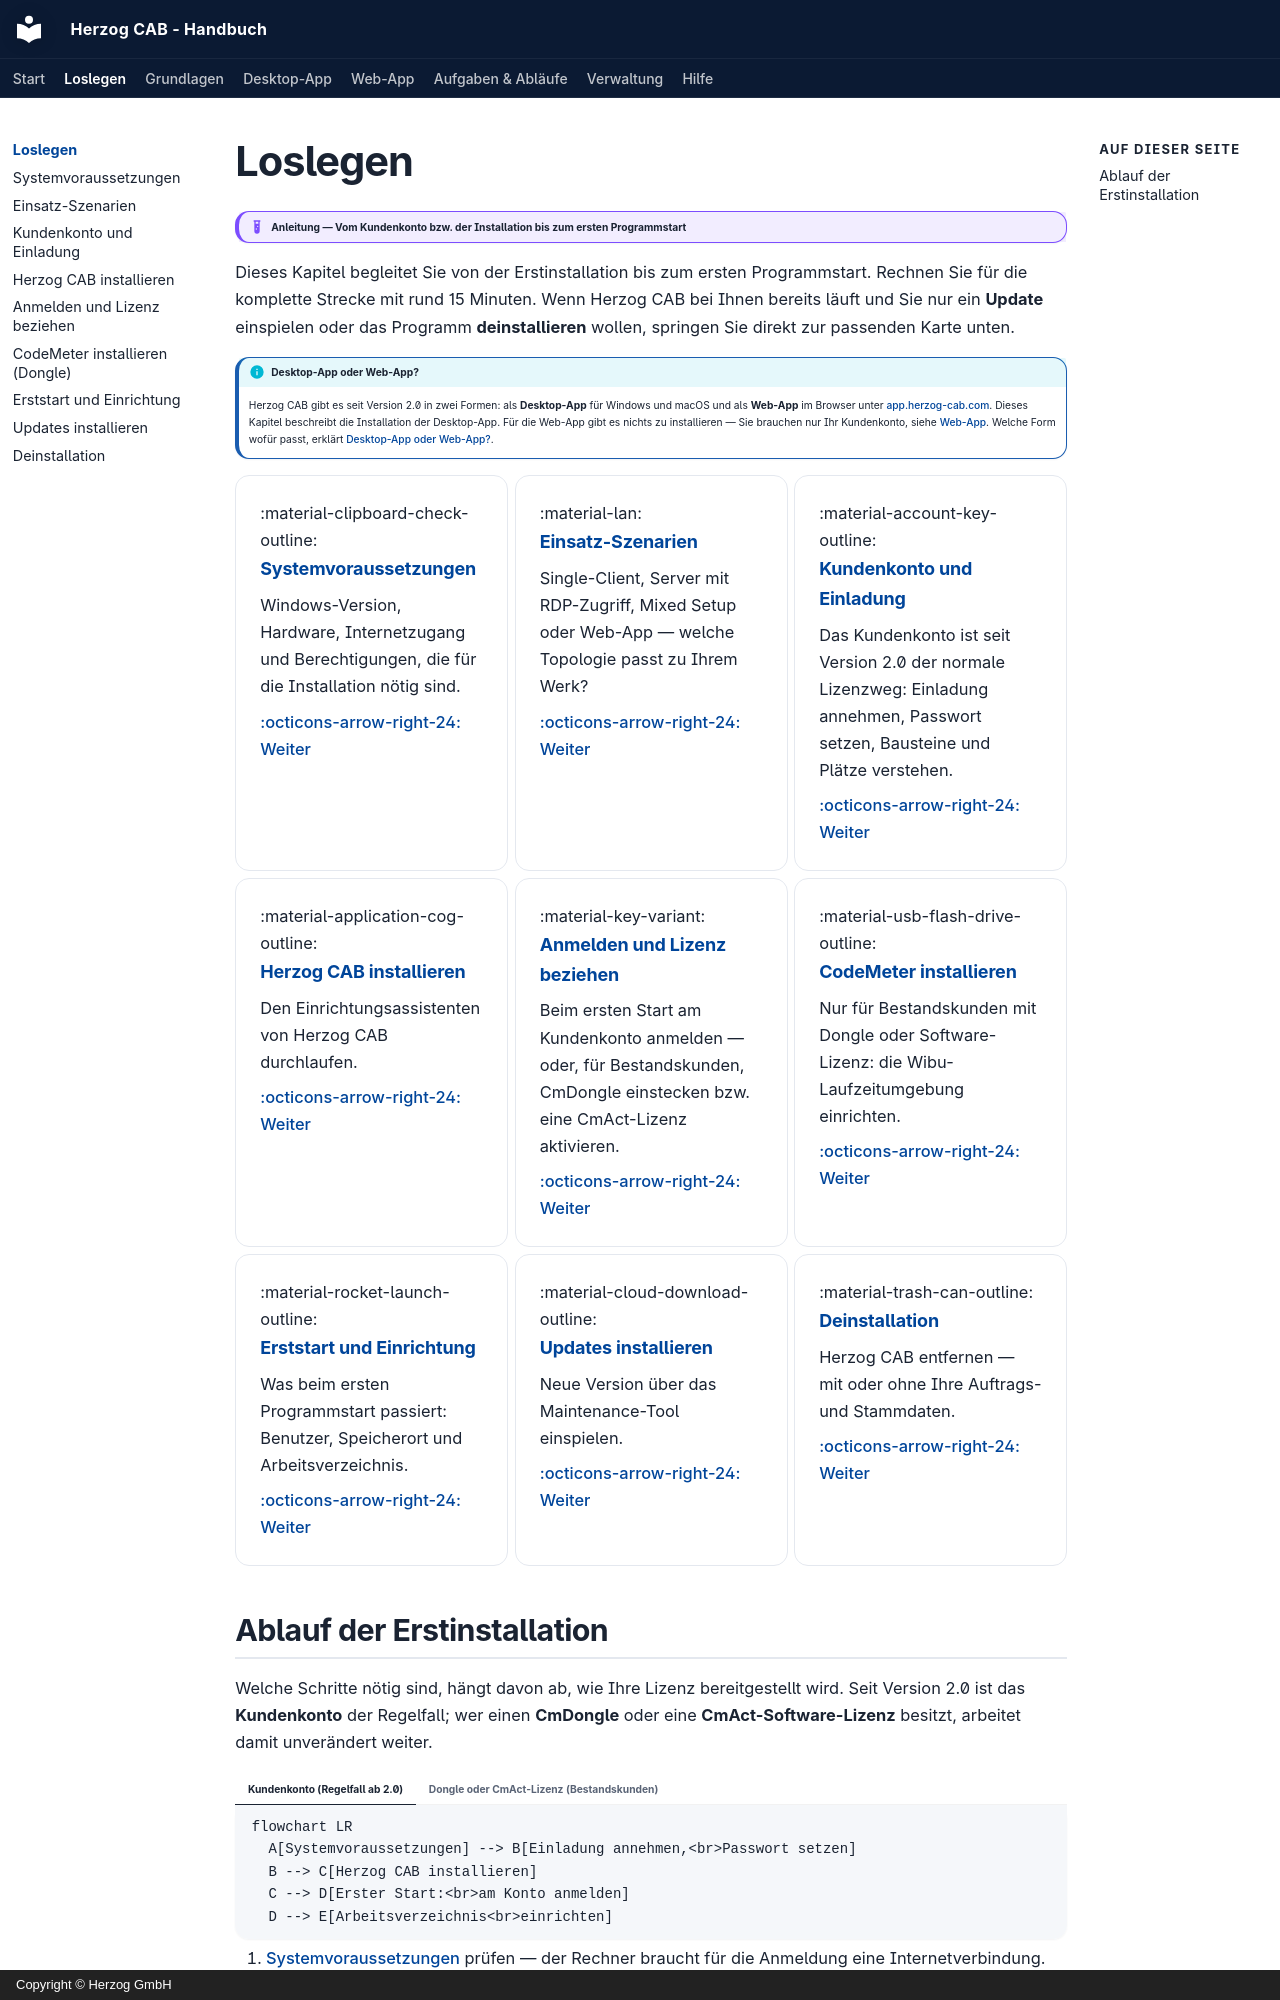

repository: Herzog-GmbH/HerzogCAB-Docs · page: setup/index.html · generator: mkdocs · copyright: Copyright © Herzog GmbH

# Loslegen

!!! example "Anleitung — Vom Kundenkonto bzw. der Installation bis zum ersten Programmstart"

Dieses Kapitel begleitet Sie von der Erstinstallation bis zum ersten
Programmstart. Rechnen Sie für die komplette Strecke mit rund 15 Minuten.
Wenn Herzog CAB bei Ihnen bereits läuft und Sie nur ein **Update**
einspielen oder das Programm **deinstallieren** wollen, springen Sie direkt
zur passenden Karte unten.

!!! info "Desktop-App oder Web-App?"
    Herzog CAB gibt es seit Version 2.0 in zwei Formen: als **Desktop-App**
    für Windows und macOS und als **Web-App** im Browser unter
    [app.herzog-cab.com](https://app.herzog-cab.com). Dieses Kapitel beschreibt
    die Installation der Desktop-App. Für die Web-App gibt es nichts zu
    installieren — Sie brauchen nur Ihr Kundenkonto, siehe
    [Web-App](../web/index.md). Welche Form wofür passt, erklärt
    [Desktop-App oder Web-App?](../basics/platforms.md).

<div class="grid cards" markdown>

- :material-clipboard-check-outline: **Systemvoraussetzungen**

    Windows-Version, Hardware, Internetzugang und Berechtigungen, die für
    die Installation nötig sind.

    [:octicons-arrow-right-24: Weiter](system-requirements.md)

- :material-lan: **Einsatz-Szenarien**

    Single-Client, Server mit RDP-Zugriff, Mixed Setup oder Web-App —
    welche Topologie passt zu Ihrem Werk?

    [:octicons-arrow-right-24: Weiter](topology.md)

- :material-account-key-outline: **Kundenkonto und Einladung**

    Das Kundenkonto ist seit Version 2.0 der normale Lizenzweg: Einladung
    annehmen, Passwort setzen, Bausteine und Plätze verstehen.

    [:octicons-arrow-right-24: Weiter](account.md)

- :material-application-cog-outline: **Herzog CAB installieren**

    Den Einrichtungsassistenten von Herzog CAB durchlaufen.

    [:octicons-arrow-right-24: Weiter](installer.md)

- :material-key-variant: **Anmelden und Lizenz beziehen**

    Beim ersten Start am Kundenkonto anmelden — oder, für Bestandskunden,
    CmDongle einstecken bzw. eine CmAct-Lizenz aktivieren.

    [:octicons-arrow-right-24: Weiter](activate-license.md)

- :material-usb-flash-drive-outline: **CodeMeter installieren**

    Nur für Bestandskunden mit Dongle oder Software-Lizenz: die
    Wibu-Laufzeitumgebung einrichten.

    [:octicons-arrow-right-24: Weiter](codemeter.md)

- :material-rocket-launch-outline: **Erststart und Einrichtung**

    Was beim ersten Programmstart passiert: Benutzer, Speicherort und
    Arbeitsverzeichnis.

    [:octicons-arrow-right-24: Weiter](first-run.md)

- :material-cloud-download-outline: **Updates installieren**

    Neue Version über das Maintenance-Tool einspielen.

    [:octicons-arrow-right-24: Weiter](update.md)

- :material-trash-can-outline: **Deinstallation**

    Herzog CAB entfernen — mit oder ohne Ihre Auftrags- und Stammdaten.

    [:octicons-arrow-right-24: Weiter](uninstall.md)

</div>
